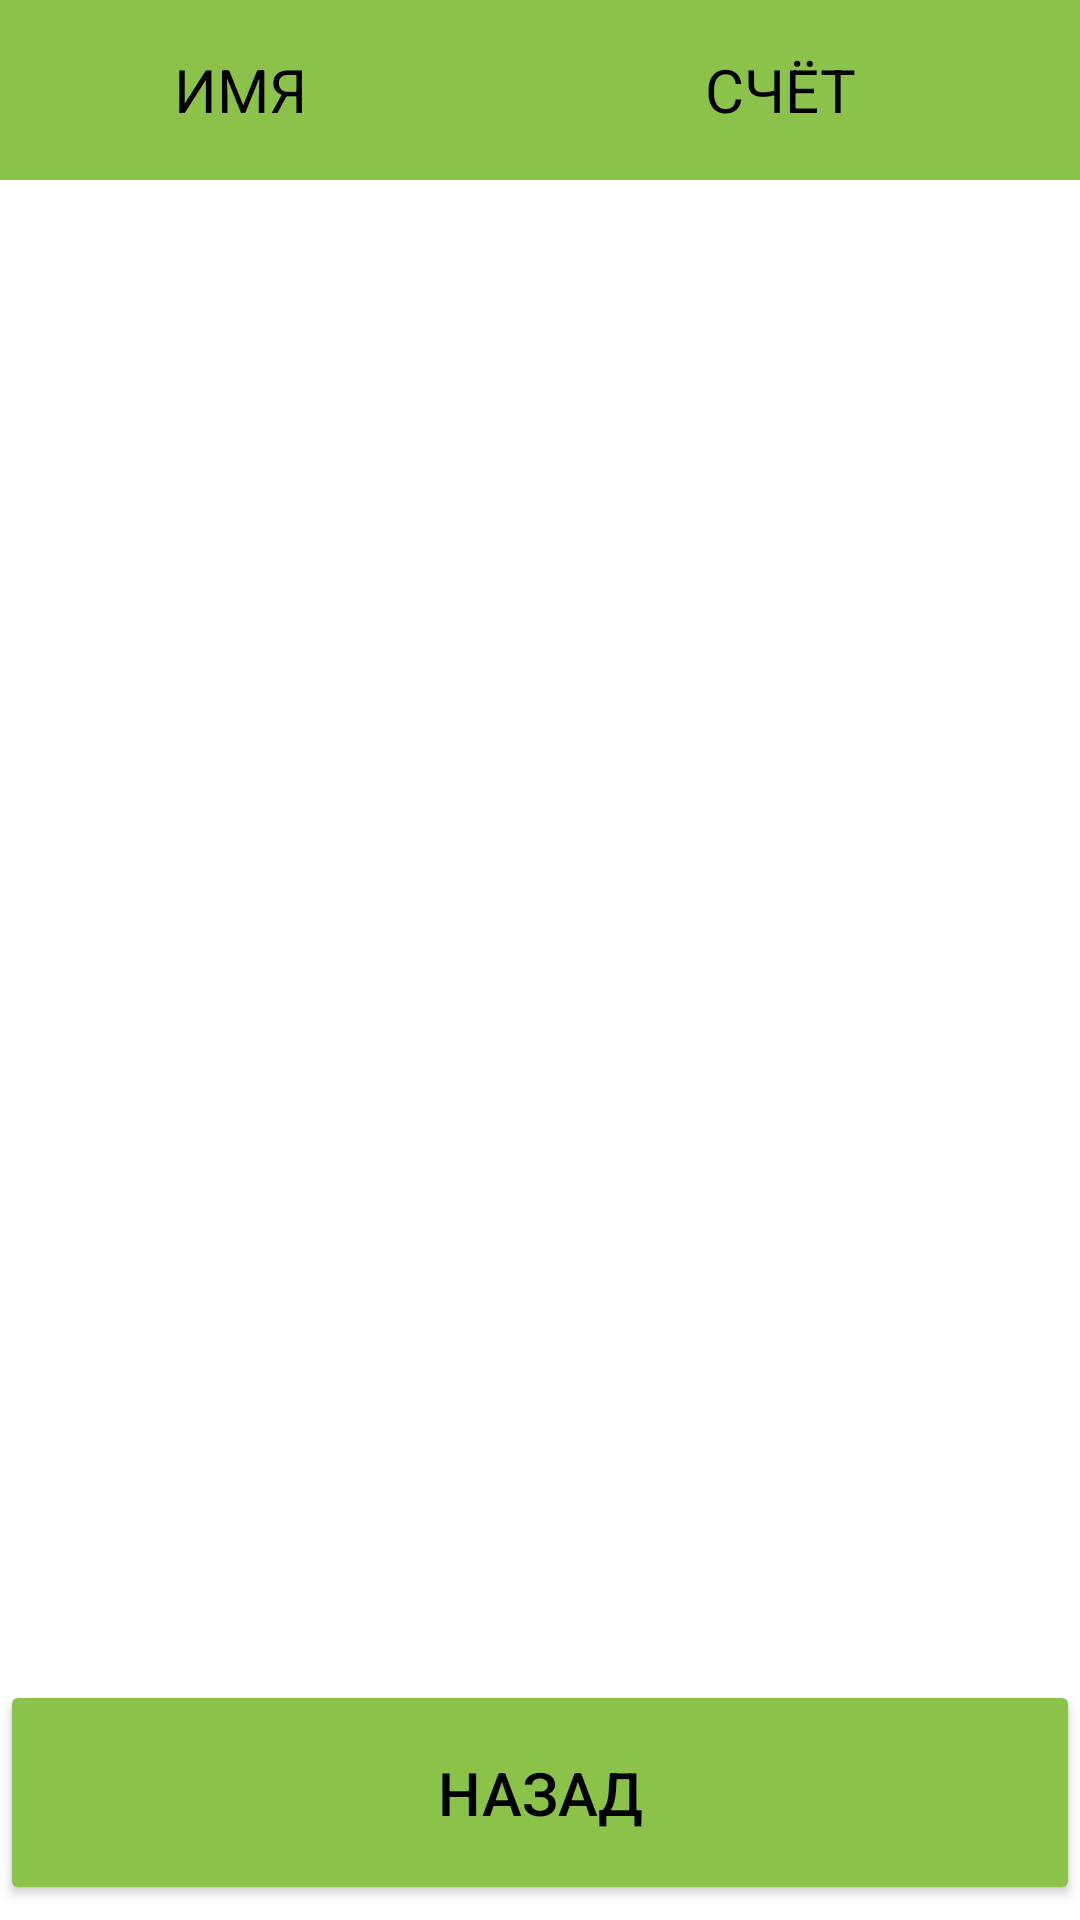

The Android layout XML behind this screen, and the referenced resources:
<!-- AndroidManifest.xml: application theme Theme.Kr2 -->
<!-- res/layout/activity_top.xml -->
<?xml version="1.0" encoding="utf-8"?>

<RelativeLayout xmlns:android="http://schemas.android.com/apk/res/android"
    xmlns:app="http://schemas.android.com/apk/res-auto"
    xmlns:tools="http://schemas.android.com/tools"
    android:layout_width="match_parent"
    android:layout_height="match_parent"
    android:background="#FFFFFF"
    android:onClick="buttonBackToMainClick"
    tools:context=".MainActivity">

    <ListView
        android:id="@+id/listView"
        android:layout_width="match_parent"
        android:layout_height="wrap_content"
        android:layout_above="@+id/buttonBackToStart"
        android:layout_below="@+id/textViewColumnUsername"
        android:layout_marginTop="0dp"
        android:layout_marginBottom="5dp">

    </ListView>

    <TextView
        android:id="@+id/textViewColumnUsername"
        android:layout_width="175dp"
        android:layout_height="60dp"
        android:layout_below="@+id/textViewScore"
        android:layout_alignParentStart="true"
        android:layout_marginStart="0dp"
        android:layout_marginTop="0dp"
        android:layout_marginEnd="0dp"
        android:layout_toStartOf="@id/textViewColumnScore"
        android:background="#8BC34A"
        android:gravity="center_horizontal|center_vertical"
        android:text="ИМЯ"
        android:textColor="#020000"
        android:textSize="20sp" />

    <TextView
        android:id="@+id/textViewColumnScore"
        android:layout_width="200dp"
        android:layout_height="60dp"
        android:layout_alignParentTop="true"
        android:layout_alignParentEnd="true"
        android:layout_marginTop="0dp"
        android:layout_marginEnd="0dp"
        android:background="#8BC34A"
        android:gravity="center"
        android:text="СЧЁТ"
        android:textColor="#000000"
        android:textSize="20sp" />

    <Button
        android:id="@+id/buttonBackToStart"
        android:layout_width="match_parent"
        android:layout_height="75dp"
        android:layout_alignParentBottom="true"
        android:layout_marginBottom="5dp"
        android:backgroundTint="#8BC34A"
        android:onClick="buttonBackToMainClick"
        android:text="НАЗАД"
        android:textColor="#000000"
        android:textSize="20sp" />

</RelativeLayout>
<!-- resources referenced by this layout -->
<resources>
  <style name="Theme.Kr2" parent="Theme.MaterialComponents.DayNight.DarkActionBar">
          
          <item name="colorPrimary">@color/purple_500</item>
          <item name="colorPrimaryVariant">@color/purple_700</item>
          <item name="colorOnPrimary">@color/white</item>
          
          <item name="colorSecondary">@color/teal_200</item>
          <item name="colorSecondaryVariant">@color/teal_700</item>
          <item name="colorOnSecondary">@color/black</item>
          
          <item name="android:statusBarColor" tools:targetApi="l">?attr/colorPrimaryVariant</item>
          
      </style>
  <!-- not gathered from this repository: default colours our renderer supplied (Android Studio template values) -->
  <color name="purple_500">#FF6200EE</color>
  <color name="purple_700">#FF3700B3</color>
  <color name="teal_200">#FF03DAC5</color>
  <color name="teal_700">#FF018786</color>
  <color name="black">#FF000000</color>
  <color name="white">#FFFFFFFF</color>
</resources>
